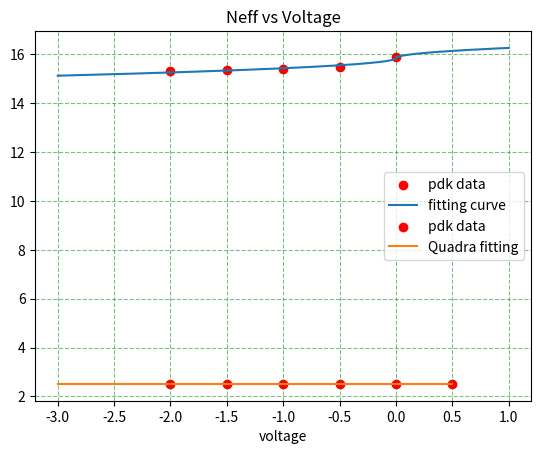

Source code (Python):
import numpy as np
import matplotlib.pyplot as plt
from scipy.optimize import curve_fit

cj = [23.6e-15, 20e-15, 18.5e-15]
a = [0.95124, 0.95248, 0.95273, 0.95292, 0.95305]
# a = [0.95248, 0.95273, 0.95292, 0.95305]
L = 2*np.pi*5*1e-4
LA = L
alpha_pdk = -1/(L)*np.log(a)
print(alpha_pdk,"\n (1/cm)")
a0 = 0.95124
delta_alpha_pdk = alpha_pdk - (-1/(L)*np.log(a0))
eps_si = 8.854e-14*3.46**2
Nd = 3.309987243044366e+17
Na = 6.441134216747775e+17
ni = 1.07e10
q = 1.6e-19
t = 0.22e-4
k=1.38e-23
T=300

# def Cd_V(V):
#     return 3.7675e-14/( (2.5485-V)**0.5 )/LA
# def W(V):
#     V0 = k*T/q*np.log(Na*Nd/ni**2)
#     return ( 2*eps_si*(V0-V) / (q*Na*Nd*(Nd+Na)) )**0.5 * (Na+Nd)
#     # return (Cd_V(V)/t/eps_si)**(-1)
# def func(V):
#     # return Cd_V(V)*(V)/( W(V)-W(0) )
#     return Cd_V(V)*(V)/( - ( W(V)-W(0) ) )

# # delta_alpha = A * Cd(V)
# # A = alpha_pdk[0]/
# print( delta_alpha_pdk[0]/func(-0.5))
# print( delta_alpha_pdk[1]/func(-1))
# print( delta_alpha_pdk[2]/func(-1.5))
# print( delta_alpha_pdk[3]/func(-2))

# V = np.array([0,-0.5,-1,-1.5,-2])
# plt.plot(V,delta_alpha_pdk[0]/func(-0.5)* func(V),label='fit by -0.5V')
# plt.plot(V,delta_alpha_pdk[1]/func(-1)* func(V),label='fit by -1V')
# plt.plot(V,delta_alpha_pdk[2]/func(-1.5)* func(V),label='fit by -1.5V')
# plt.plot(V,delta_alpha_pdk[3]/func(-2)* func(V),label='fit by -2V')
# plt.scatter(V,delta_alpha_pdk,c='r',marker='o',label='pdk data')
# plt.xlabel('Voltage')
# plt.ylabel('Delta alpha (1/cm)')
# plt.legend()
# plt.grid(color='g',linestyle='--', alpha=0.5)
# plt.show()

# plt.plot(V,W(V)*1e4)
# plt.show()

V = np.array([0,-0.5,-1,-1.5,-2])
alpha0 = -1/(L)*np.log(a0)
# m,b = np.polyfit(V,alpha_pdk-alpha0, 1)
# a,b,c = np.polyfit(V,alpha_pdk, 2)
def func(v, a, b,c):
    return a*v/(abs(v)+b)**0.5 + c
# para = np.polyfit(V,alpha_pdk, 1)
popt, pcov = curve_fit(func, V, alpha_pdk)
# print("popt = ",popt)
print("alpha_pdk = ",alpha_pdk)
plt.scatter(np.array([0,-0.5,-1,-1.5,-2]),alpha_pdk,c='r',marker='o',label='pdk data')
plt.grid(color='g',linestyle='--', alpha=0.5)
v = np.linspace(-3,1,1000)
# plt.plot(v,m*v+b+alpha0)
# plt.plot(v,a*v**2+b*v+c)
plt.xlabel("voltage (V)")
plt.title("absorption coefficient (1/cm)")
plt.plot(v,func(v,popt[0],popt[1],popt[2]),label='fitting curve')
plt.legend()
plt.show()

neff_pdk = [2.51105, 2.5111, 2.51113, 2.51116, 2.51118, 2.5112]
V = np.array([0.5,0,-0.5,-1,-1.5,-2])
# a,b,c = np.polyfit(V,neff_pdk, 2)
popt, pcov = curve_fit(func, V, neff_pdk)
plt.scatter(V,neff_pdk,c='r',marker='o',label='pdk data')
V = np.linspace(-3,0.5,1000)
# plt.plot(V,m*V+b,label="Linea fitting") 
plt.plot(V,func(V,popt[0],popt[1],popt[2]),label="Quadra fitting") 
plt.xlabel("voltage")
plt.title("Neff vs Voltage")
plt.grid(color='g',linestyle='--', alpha=0.5)
plt.legend()
plt.show()